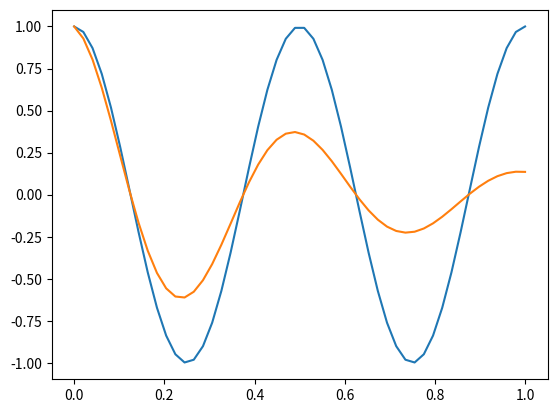

Here is the Python script that generated this plot:
# example 1
import matplotlib.pyplot as plt
import numpy as np

x = np.linspace(0,1,50)

y1 = np.cos(4*np.pi*x)
y2 = np.cos(4*np.pi*x)*np.exp(-2*x)

plt.plot(x,y1)
plt.plot(x,y2)

plt.show()
